Dataset: Dataset (GitHub, Mukilan-s18/Defect-Detection). Classes: bottom, side, top.

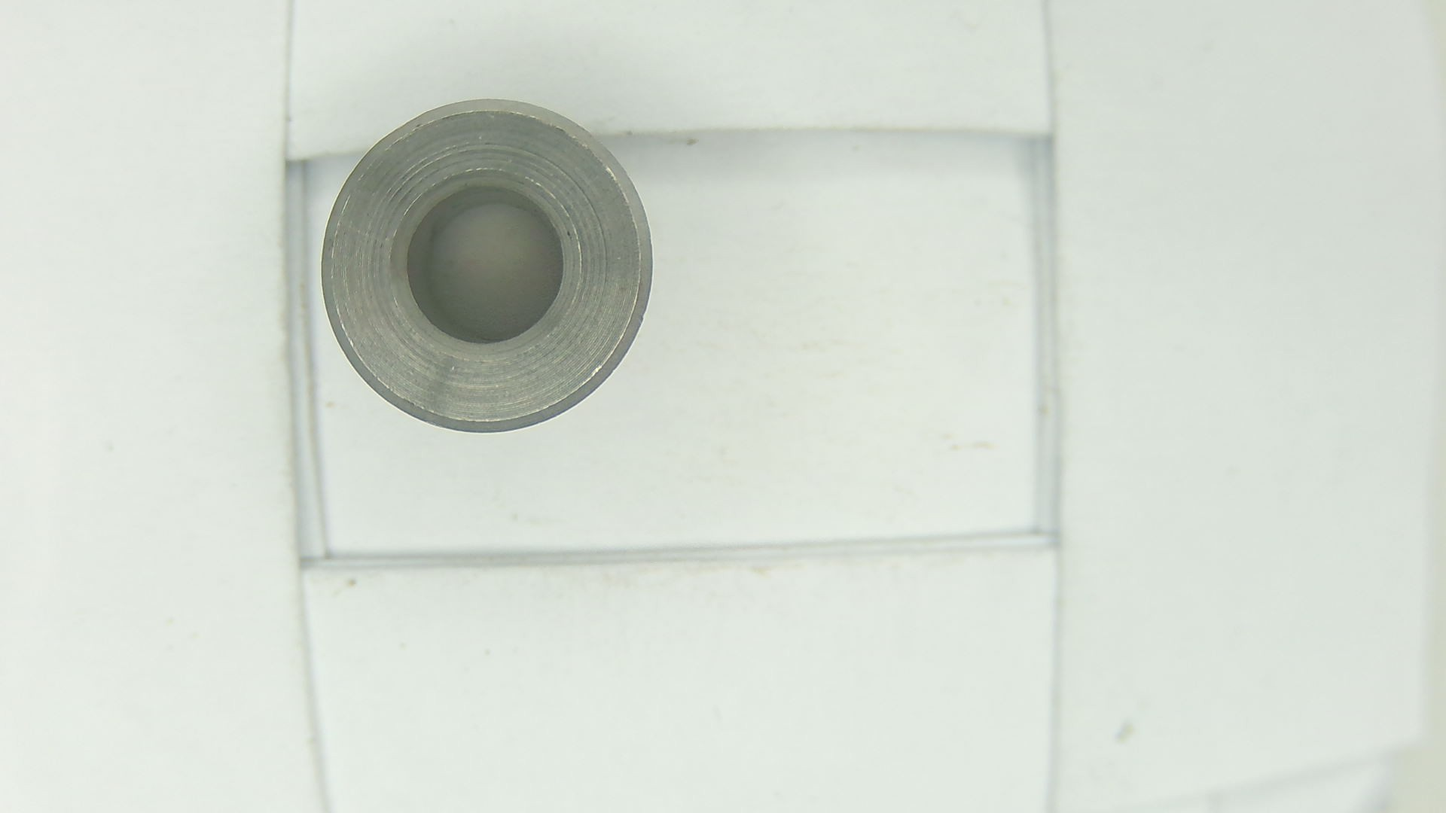
Label: top

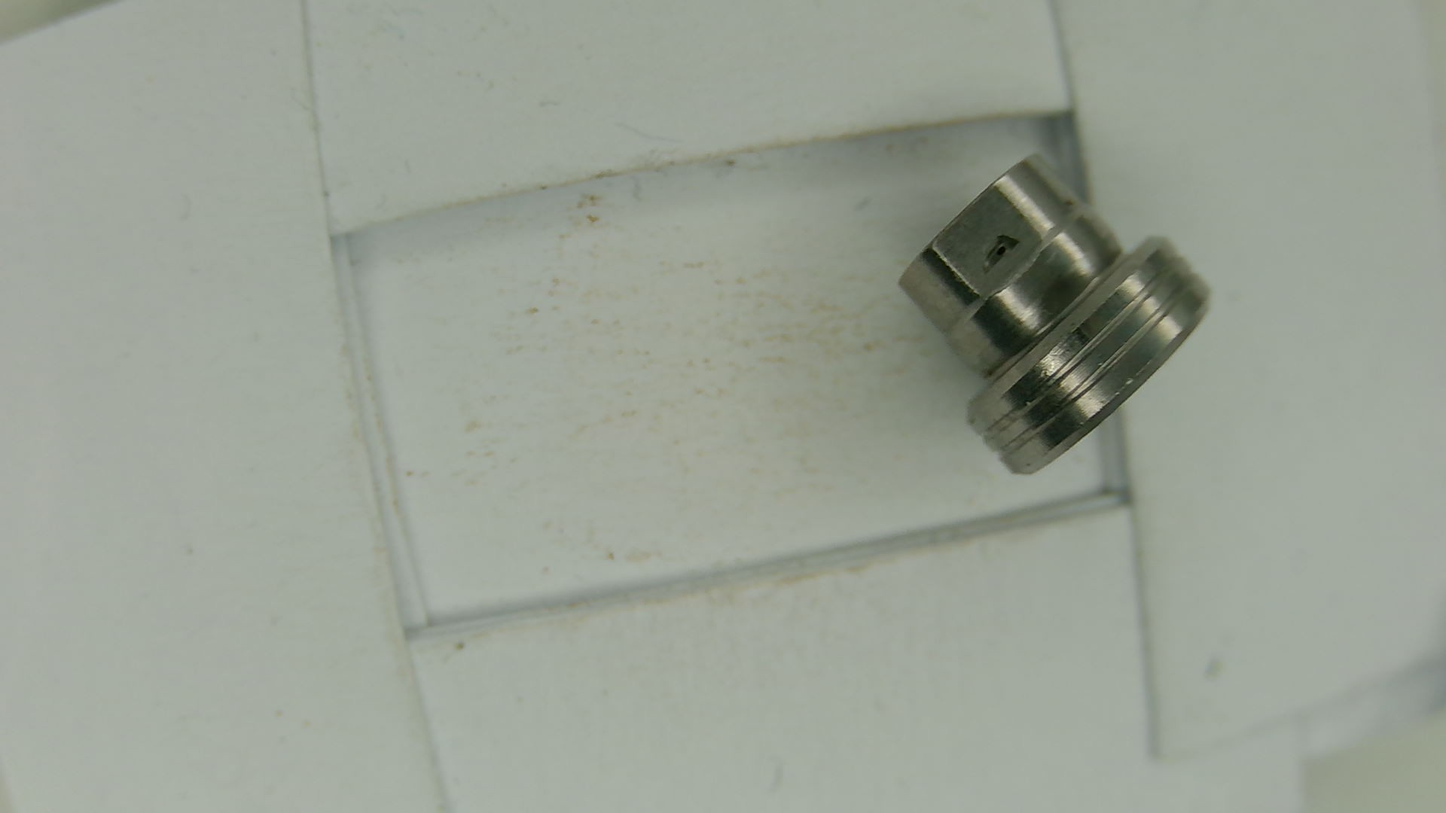
Label: side

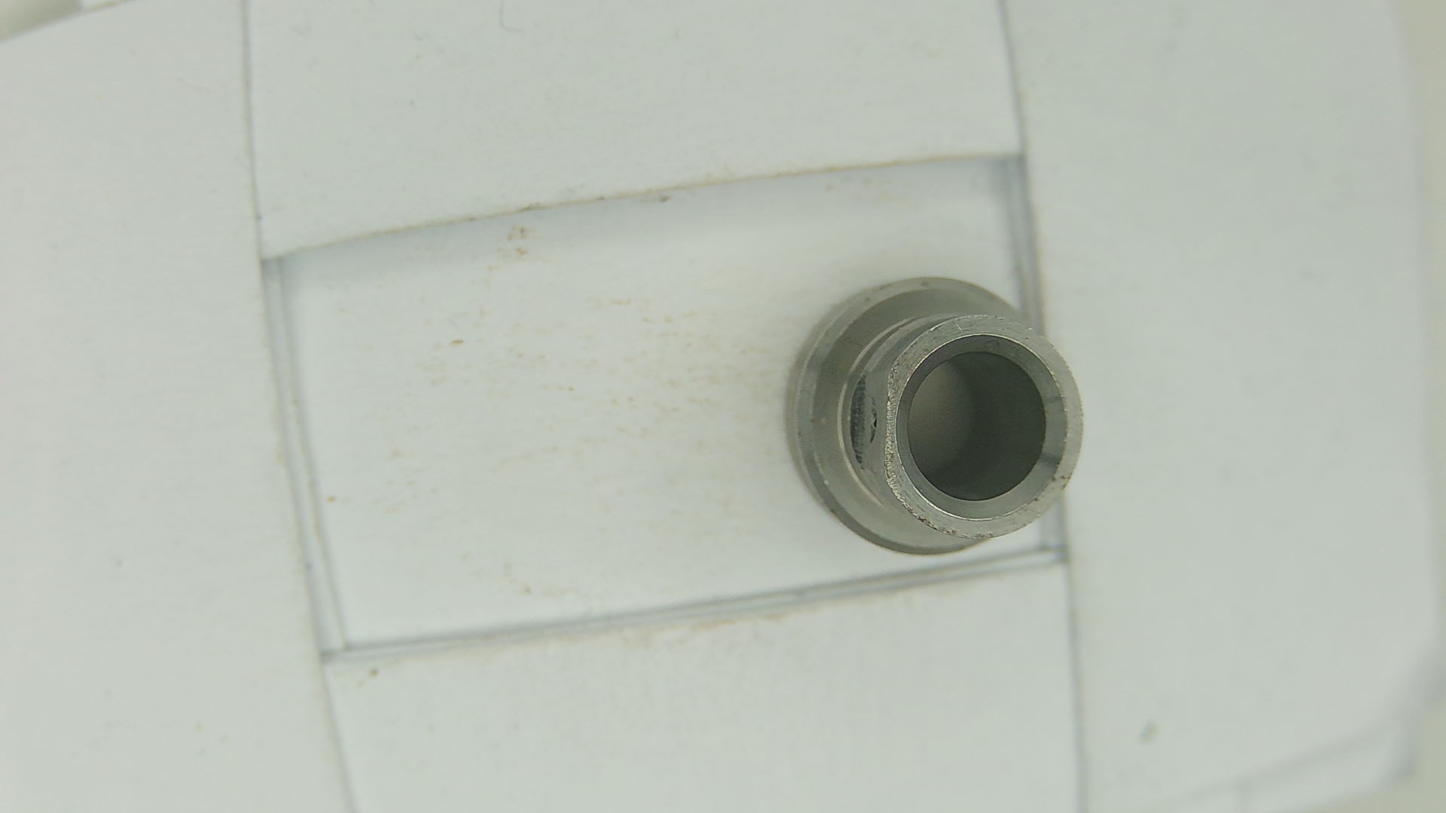
Label: bottom

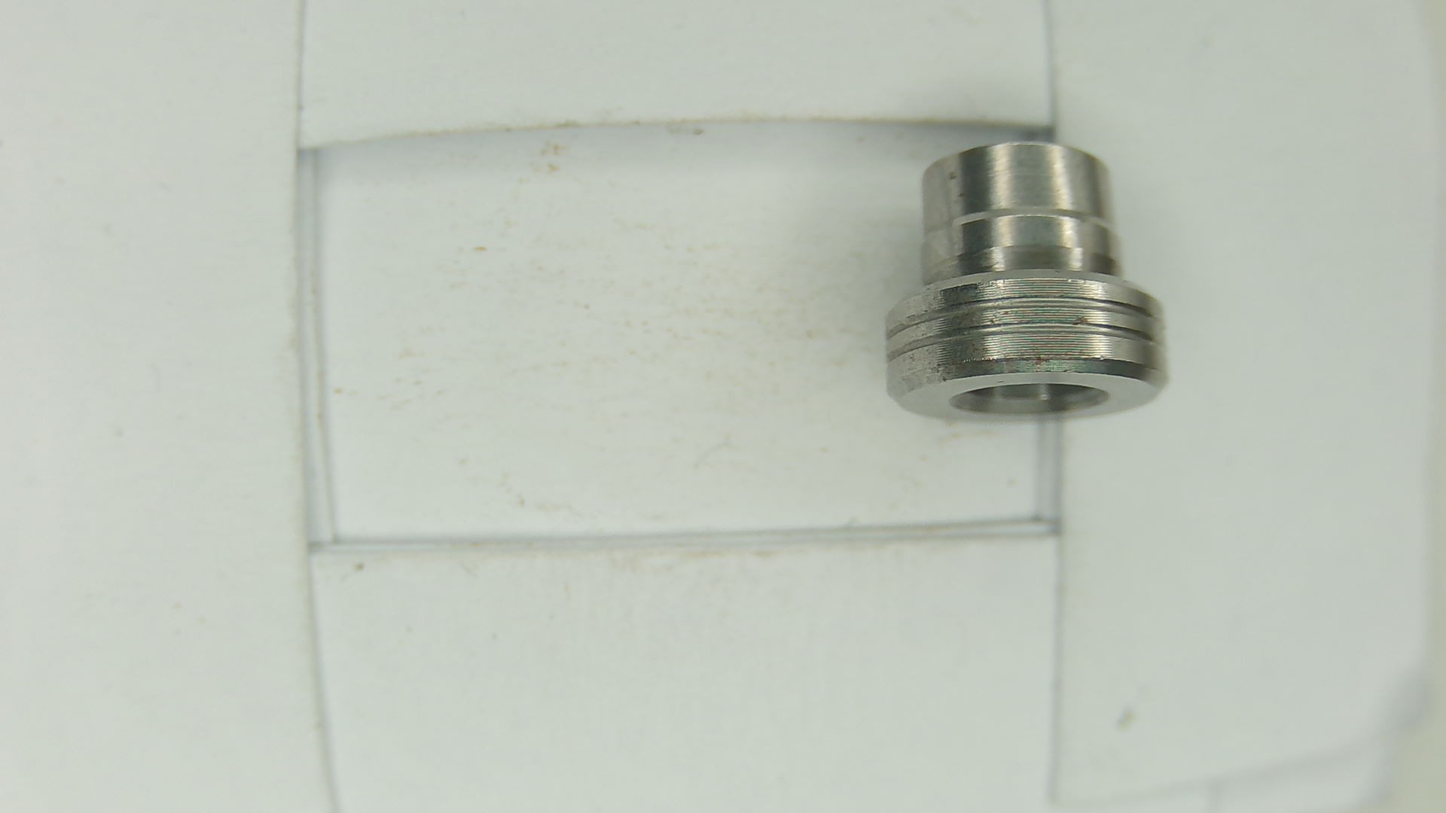
Label: side

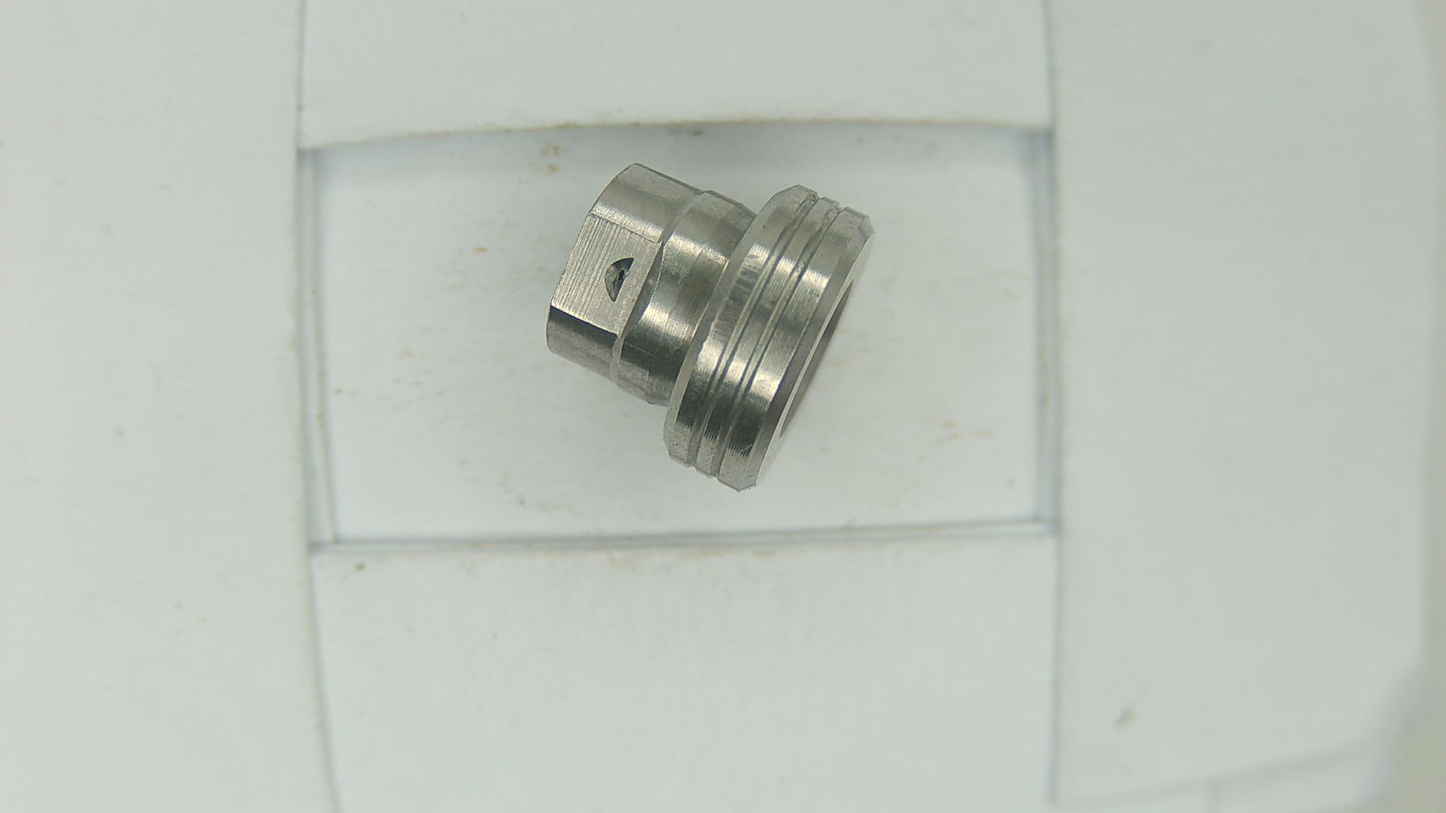
Label: side

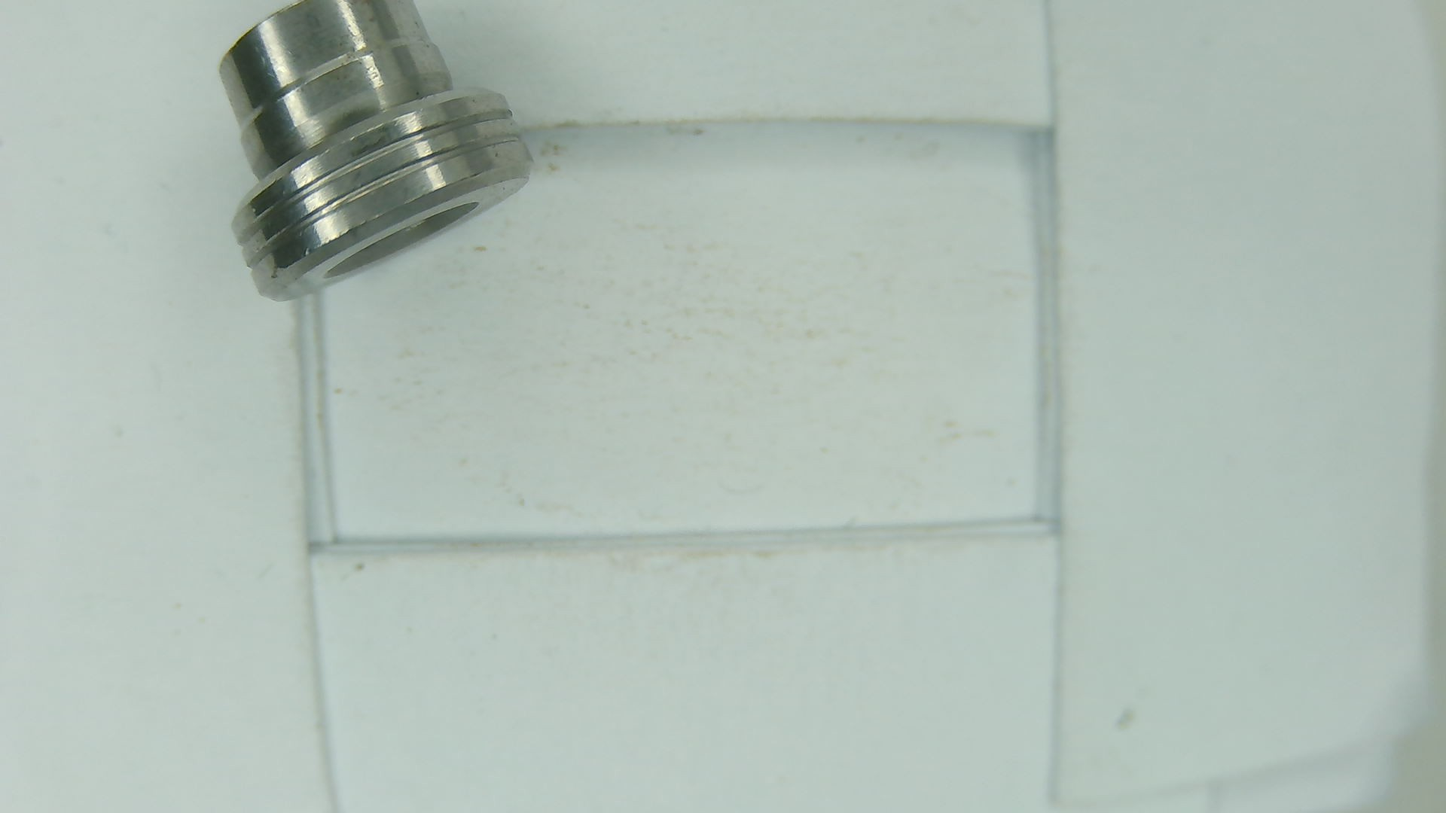
Label: side
